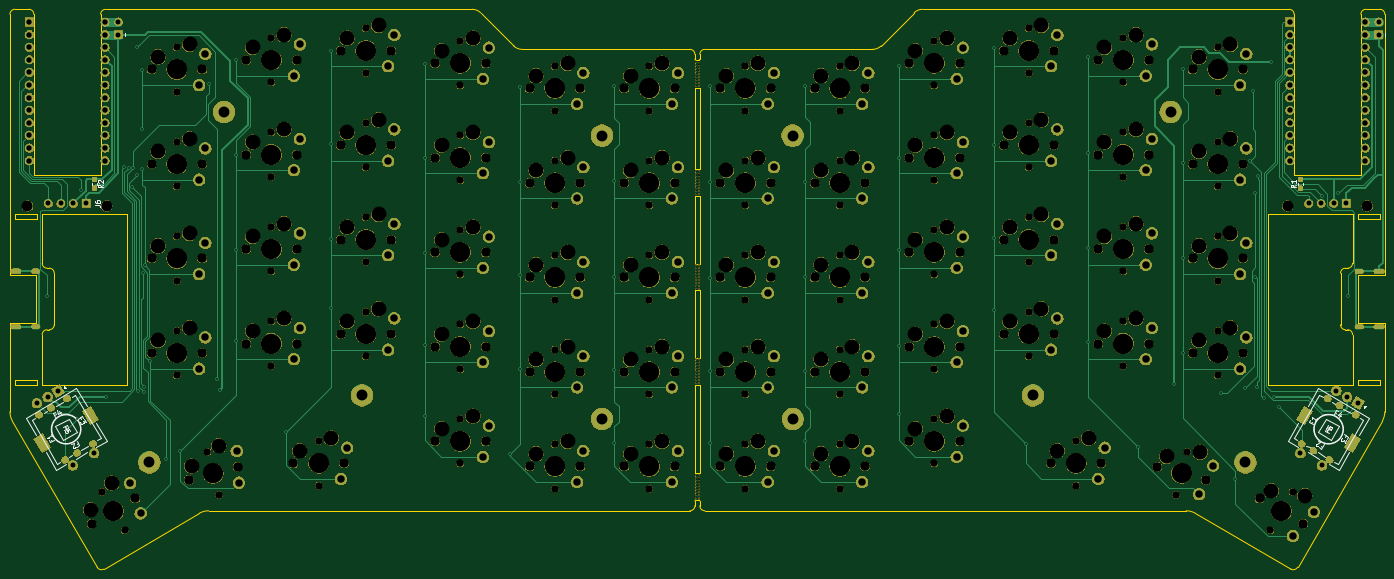
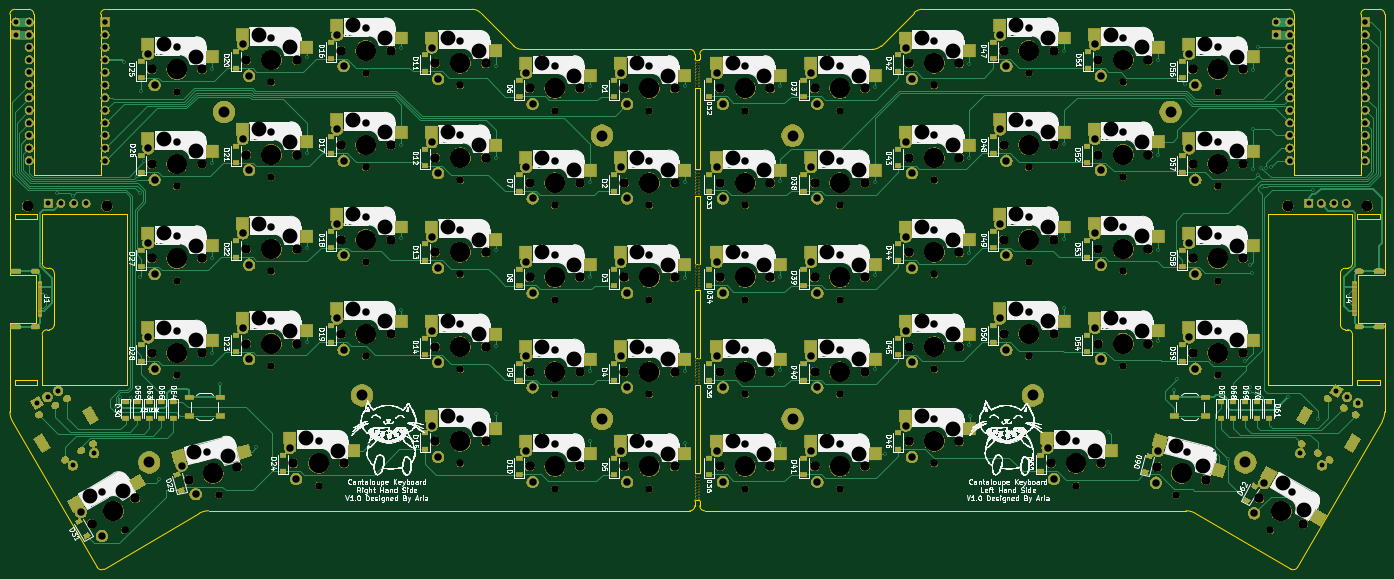
Circuit board: 11 layer files. Board 277.1 x 112.8 mm.
- bottom_copper: Cantaloupe-B_Cu.gbr (76258 bytes)
- bottom_mask: Cantaloupe-B_Mask.gbr (942687 bytes)
- paste: Cantaloupe-B_Paste.gbr (10086 bytes)
- bottom_silk: Cantaloupe-B_SilkS.gbr (443720 bytes)
- outline: Cantaloupe-Edge_Cuts.gbr (7278 bytes)
- top_copper: Cantaloupe-F_Cu.gbr (44870 bytes)
- top_mask: Cantaloupe-F_Mask.gbr (872001 bytes)
- paste: Cantaloupe-F_Paste.gbr (1831 bytes)
- top_silk: Cantaloupe-F_SilkS.gbr (9628 bytes)
- drill: Cantaloupe-NPTH.drl (8204 bytes)
- drill: Cantaloupe-PTH.drl (6220 bytes)

=== bottom_copper: Cantaloupe-B_Cu.gbr (76258 bytes, source omitted) ===
=== bottom_mask: Cantaloupe-B_Mask.gbr (942687 bytes, source omitted) ===
=== paste: Cantaloupe-B_Paste.gbr (10086 bytes, source omitted) ===
=== bottom_silk: Cantaloupe-B_SilkS.gbr (443720 bytes, source omitted) ===
=== outline: Cantaloupe-Edge_Cuts.gbr (7278 bytes, source omitted) ===
=== top_copper: Cantaloupe-F_Cu.gbr (44870 bytes, source omitted) ===
=== top_mask: Cantaloupe-F_Mask.gbr (872001 bytes, source omitted) ===
=== paste: Cantaloupe-F_Paste.gbr ===
G04 #@! TF.GenerationSoftware,KiCad,Pcbnew,(5.1.6)-1*
G04 #@! TF.CreationDate,2020-09-29T01:23:43+08:00*
G04 #@! TF.ProjectId,Cantaloupe,43616e74-616c-46f7-9570-652e6b696361,rev?*
G04 #@! TF.SameCoordinates,Original*
G04 #@! TF.FileFunction,Paste,Top*
G04 #@! TF.FilePolarity,Positive*
%FSLAX46Y46*%
G04 Gerber Fmt 4.6, Leading zero omitted, Abs format (unit mm)*
G04 Created by KiCad (PCBNEW (5.1.6)-1) date 2020-09-29 01:23:43*
%MOMM*%
%LPD*%
G01*
G04 APERTURE LIST*
G04 APERTURE END LIST*
G36*
G01*
X86813895Y-90783703D02*
X87288895Y-90783703D01*
G75*
G02*
X87526395Y-91021203I0J-237500D01*
G01*
X87526395Y-91596203D01*
G75*
G02*
X87288895Y-91833703I-237500J0D01*
G01*
X86813895Y-91833703D01*
G75*
G02*
X86576395Y-91596203I0J237500D01*
G01*
X86576395Y-91021203D01*
G75*
G02*
X86813895Y-90783703I237500J0D01*
G01*
G37*
G36*
G01*
X86813895Y-89033703D02*
X87288895Y-89033703D01*
G75*
G02*
X87526395Y-89271203I0J-237500D01*
G01*
X87526395Y-89846203D01*
G75*
G02*
X87288895Y-90083703I-237500J0D01*
G01*
X86813895Y-90083703D01*
G75*
G02*
X86576395Y-89846203I0J237500D01*
G01*
X86576395Y-89271203D01*
G75*
G02*
X86813895Y-89033703I237500J0D01*
G01*
G37*
G36*
G01*
X329865098Y-90783701D02*
X330340098Y-90783701D01*
G75*
G02*
X330577598Y-91021201I0J-237500D01*
G01*
X330577598Y-91596201D01*
G75*
G02*
X330340098Y-91833701I-237500J0D01*
G01*
X329865098Y-91833701D01*
G75*
G02*
X329627598Y-91596201I0J237500D01*
G01*
X329627598Y-91021201D01*
G75*
G02*
X329865098Y-90783701I237500J0D01*
G01*
G37*
G36*
G01*
X329865098Y-89033701D02*
X330340098Y-89033701D01*
G75*
G02*
X330577598Y-89271201I0J-237500D01*
G01*
X330577598Y-89846201D01*
G75*
G02*
X330340098Y-90083701I-237500J0D01*
G01*
X329865098Y-90083701D01*
G75*
G02*
X329627598Y-89846201I0J237500D01*
G01*
X329627598Y-89271201D01*
G75*
G02*
X329865098Y-89033701I237500J0D01*
G01*
G37*
M02*

=== top_silk: Cantaloupe-F_SilkS.gbr (9628 bytes, source omitted) ===
=== drill: Cantaloupe-NPTH.drl (8204 bytes, source omitted) ===
=== drill: Cantaloupe-PTH.drl (6220 bytes, source omitted) ===
